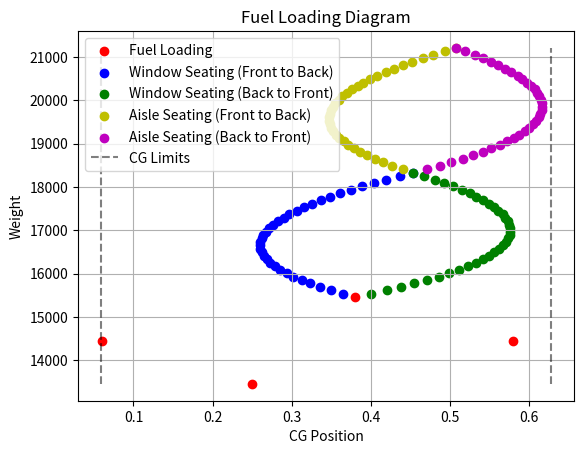

Here is the Python script that generated this plot:
import numpy as np
import matplotlib.pyplot as plt

########################################################
# Inputs, to be changed based on aircraft/Excel calculations

# Weight in kg, CG in % MAC
components = {
    "OEW": {"weight": 13450, "cg": 0.25},   # Operating Empty Weight
    "fcargo": {"weight": 1000, "cg": -2.5}, # Front Cargo
    "rcargo": {"weight": 1000, "cg": 5},   # Rear Cargo
}

avg_weight = 80 # Average weight of a passenger
forward_cg = -2.6 # Most forward CG of a passenger
aft_cg = 4.3 # Most aft CG of a passenger
columnpassengers = 18 # Number of passengers in each column

########################################################
def cg_calculator(components):
    """
    input: List of any number of components
    output: CG and weight of the aircraft
    """

    total_weight = 0
    total_moment = 0

    for component in components:
        total_weight += component["weight"]
        total_moment += component["weight"] * component["cg"]

    cg = total_moment / total_weight
    return cg, total_weight

def passenger_cg_data(forward_cg = -2.6, aft_cg = 4.3, columnpassengers = 18):
    """
    input: starting weight and cg of the aircraft (tuple)
    input: cg of most forward and aft passenger
    input: number of passengers in each column (int)

    output: list of passengers with weight and cg
    """

    # Calculate cg for each passenger (assume even spacing)
    cg_array = np.linspace(forward_cg, aft_cg, columnpassengers)

    # Create list of all passengers in a column (the same list is used for aisle seating or window seating)
    # The 2 for each side of the aisle
    loading_lst = [{"weight": avg_weight, "cg": cg} for cg in cg_array for _ in range(2)]

    return loading_lst

fuel_loading_points = [
    cg_calculator([components["OEW"]]),
    cg_calculator([components["OEW"], components["fcargo"]]),
    cg_calculator([components["OEW"], components["rcargo"]]),
    cg_calculator([components["OEW"], components["fcargo"], components["rcargo"]]),
]

current_load = [components["OEW"], components["fcargo"], components["rcargo"]]
passenger_load_lst = passenger_cg_data(forward_cg, aft_cg, columnpassengers)

def calculate_passenger_points(passenger_load_lst, current_load):

    front_points, back_points = [], []
    for i in range(len(passenger_load_lst)):
        # Calculate loading points for front to back
        front_load = passenger_load_lst[:i+1] + current_load

        # Calculate loading points for back to front
        back_load = passenger_load_lst[i:] + current_load


        front_points.append(cg_calculator(front_load))
        back_points.append(cg_calculator(back_load))

    return front_points, back_points

# Calculate loading points for window and aisle (difference for aisle is that window is already seated)
window_front_points, window_back_points = calculate_passenger_points(passenger_load_lst, current_load)
aisle_front_points, aisle_back_points = calculate_passenger_points(passenger_load_lst, current_load + passenger_load_lst)


# Find minimum and maximum CG in all points lists
all_points = fuel_loading_points + window_front_points + window_back_points + aisle_front_points + aisle_back_points
min_cg = min(point[0] for point in all_points)
max_cg = max(point[0] for point in all_points)
min_weight = min(point[1] for point in all_points)
max_weight = max(point[1] for point in all_points)

print(f"Minimum CG: {min_cg}")
print(f"Maximum CG: {max_cg}")


# Plotting
plt.scatter(*zip(*fuel_loading_points), color='r', label="Fuel Loading")
plt.scatter(*zip(*window_front_points), color='b', label="Window Seating (Front to Back)")
plt.scatter(*zip(*window_back_points), color='g', label="Window Seating (Back to Front)")
plt.scatter(*zip(*aisle_front_points), color='y', label="Aisle Seating (Front to Back)")
plt.scatter(*zip(*aisle_back_points), color='m', label="Aisle Seating (Back to Front)")
plt.vlines([min_cg*0.98, max_cg*1.02], min_weight, max_weight, linestyles='dashed', colors='k', alpha=0.5, label="CG Limits")
plt.xlabel("CG Position")
plt.ylabel("Weight")
plt.grid()
plt.legend(loc = "upper left")
plt.title("Fuel Loading Diagram")
plt.show()
